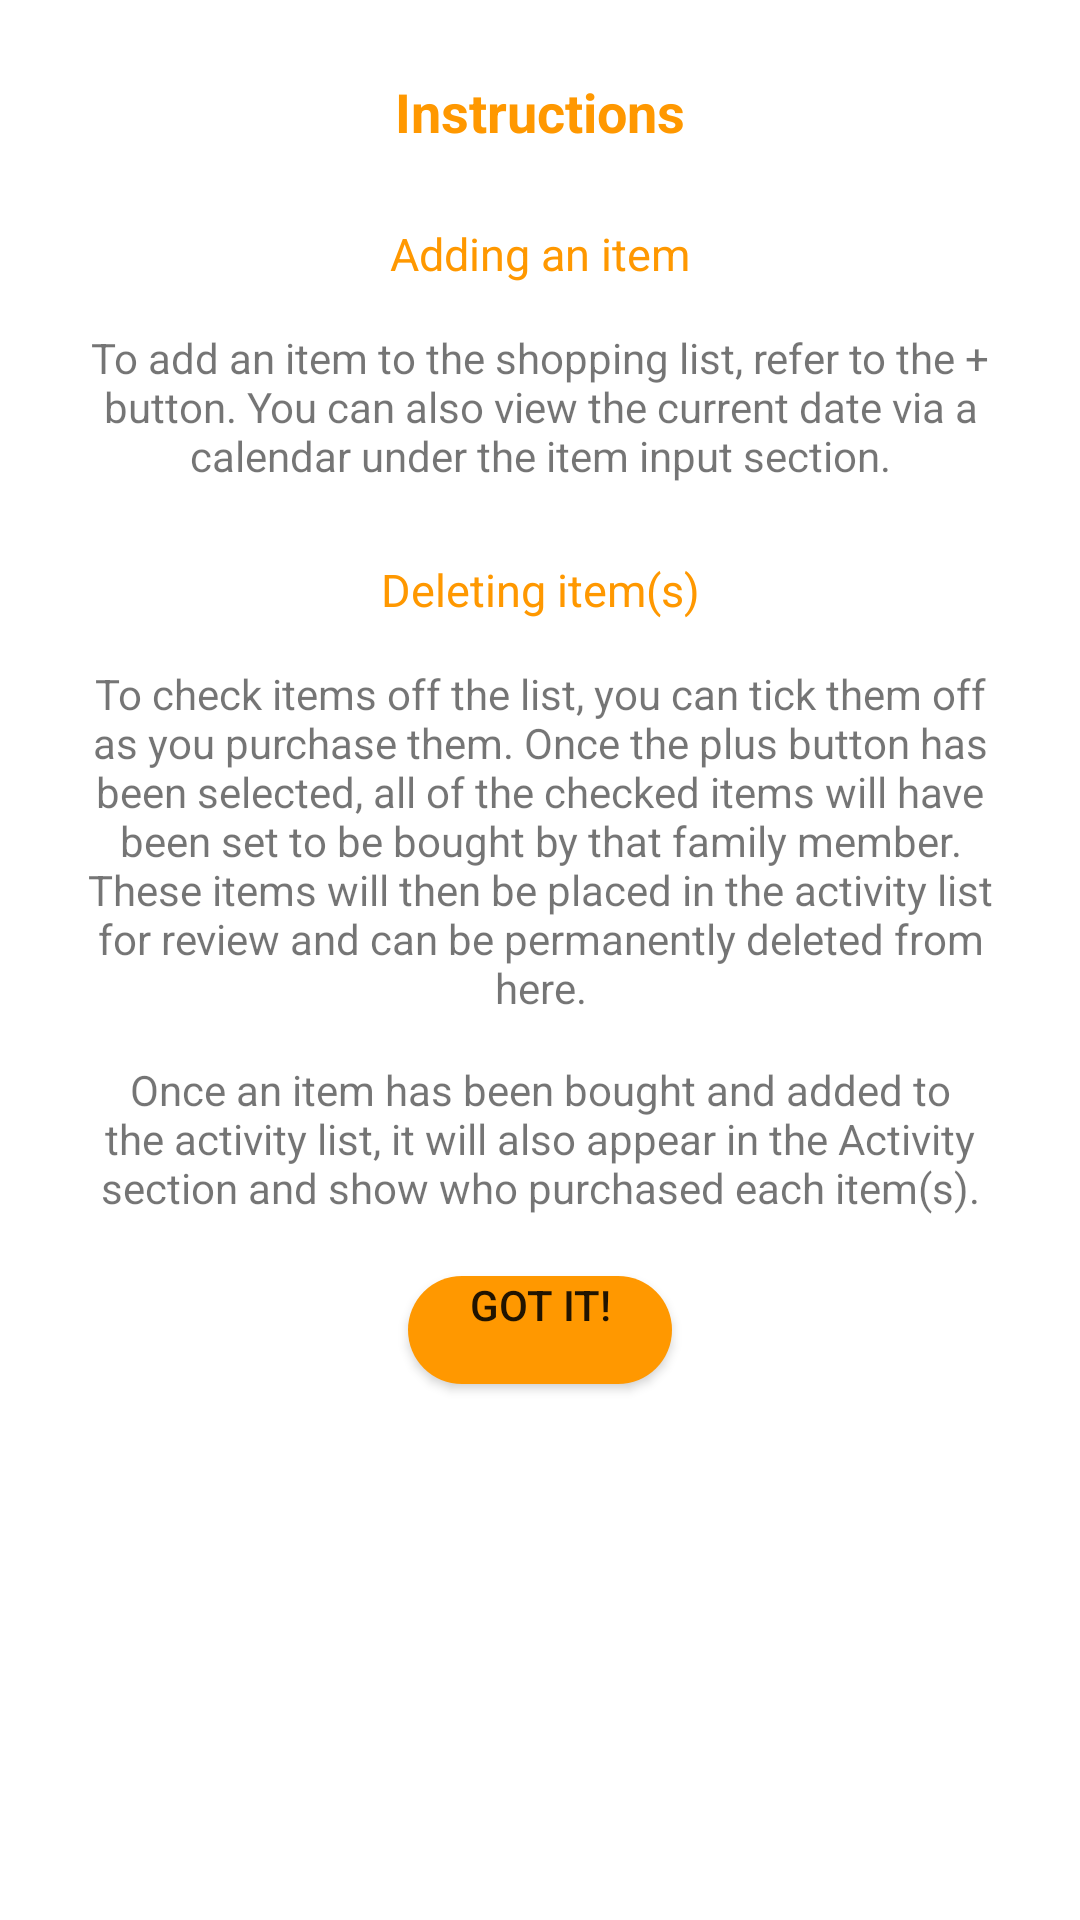

Write the Android layout XML for this screen, with the resource values it uses.
<!-- AndroidManifest.xml: application theme Theme.Housemate -->
<!-- res/layout/fragment_shopping_more_info.xml -->
<?xml version="1.0" encoding="utf-8"?>
<androidx.constraintlayout.widget.ConstraintLayout
    xmlns:android="http://schemas.android.com/apk/res/android"
    xmlns:app="http://schemas.android.com/apk/res-auto"
    xmlns:tools="http://schemas.android.com/tools"
    android:layout_width="match_parent"
    android:layout_height="match_parent">


    <LinearLayout
        android:layout_width="match_parent"
        android:layout_height="match_parent"
        android:orientation="vertical">

        <TextView
            android:id="@+id/empty"
            android:layout_width="match_parent"
            android:layout_height="10dp"
            android:layout_marginStart="25dp"
            android:layout_marginLeft="25dp"
            android:layout_marginTop="15dp"
            android:layout_marginEnd="25dp"
            android:layout_marginRight="25dp"
            android:gravity="center_horizontal" />

        <TextView
            android:id="@+id/instructions_text_view"
            android:layout_width="match_parent"
            android:layout_height="wrap_content"
            android:gravity="center_horizontal"
            android:text="@string/instructions"
            android:textColor="#FF9800"
            android:textSize="18sp"
            android:textStyle="bold" />

        <TextView
            android:id="@+id/empty_1"
            android:layout_width="match_parent"
            android:layout_height="10dp"
            android:layout_marginStart="25dp"
            android:layout_marginLeft="25dp"
            android:layout_marginTop="15dp"
            android:layout_marginEnd="25dp"
            android:layout_marginRight="25dp"
            android:gravity="center_horizontal" />

        <TextView
            android:id="@+id/add_item_heading"
            android:layout_width="match_parent"
            android:layout_height="wrap_content"
            android:gravity="center_horizontal"
            android:text="@string/adding_an_item"
            android:textColor="#FF9800"
            android:textSize="15sp"
            android:textStyle="normal" />

        <TextView
            android:id="@+id/info_text_view3"
            android:layout_width="match_parent"
            android:layout_height="wrap_content"
            android:layout_marginStart="25dp"
            android:layout_marginLeft="25dp"
            android:layout_marginTop="15dp"
            android:layout_marginEnd="25dp"
            android:layout_marginRight="25dp"
            android:gravity="center_horizontal"
            android:text="@string/adding_items" />

        <TextView
            android:id="@+id/empty_2"
            android:layout_width="match_parent"
            android:layout_height="10dp"
            android:layout_marginStart="25dp"
            android:layout_marginLeft="25dp"
            android:layout_marginTop="15dp"
            android:layout_marginEnd="25dp"
            android:layout_marginRight="25dp"
            android:gravity="center_horizontal" />

        <TextView
            android:id="@+id/delete_item_heading"
            android:layout_width="match_parent"
            android:layout_height="wrap_content"
            android:gravity="center_horizontal"
            android:text="@string/deleting_item_s"
            android:textColor="#FF9800"
            android:textSize="15sp"
            android:textStyle="normal" />

        <TextView
            android:id="@+id/info_text_view2"
            android:layout_width="match_parent"
            android:layout_height="wrap_content"
            android:layout_marginStart="25dp"
            android:layout_marginLeft="25dp"
            android:layout_marginTop="15dp"
            android:layout_marginEnd="25dp"
            android:layout_marginRight="25dp"
            android:gravity="center_horizontal"
            android:text="@string/deleting_items_info_text" />
        <TextView
            android:id="@+id/info_text_view4"
            android:layout_width="match_parent"
            android:layout_height="wrap_content"
            android:layout_marginStart="25dp"
            android:layout_marginLeft="25dp"
            android:layout_marginTop="15dp"
            android:layout_marginEnd="25dp"
            android:layout_marginRight="25dp"
            android:gravity="center_horizontal"
            android:text="@string/bought_info_list" />

        <Button
            android:id="@+id/shopping_more_info_got_it_button"
            android:layout_width="wrap_content"
            android:layout_height="36dp"
            android:layout_gravity="center_horizontal"
            android:layout_marginTop="20dp"
            android:background="@drawable/chores_button_orange"
            android:gravity="center_horizontal"
            android:text="@string/got_it_"
            app:backgroundTint="#FF9800" />

        <TextView
            android:id="@+id/empty_3"
            android:layout_width="match_parent"
            android:layout_height="10dp"
            android:layout_marginStart="25dp"
            android:layout_marginLeft="25dp"
            android:layout_marginTop="15dp"
            android:layout_marginEnd="25dp"
            android:layout_marginRight="25dp"
            android:gravity="center_horizontal" />

    </LinearLayout>
</androidx.constraintlayout.widget.ConstraintLayout>
<!-- resources referenced by this layout -->
<resources>
  <!-- drawable chores_button_orange (drawable) -->
  <?xml version="1.0" encoding="utf-8"?>
  <shape xmlns:android="http://schemas.android.com/apk/res/android"
      android:shape="rectangle"
      android:padding="10dp">
  
      <solid android:color="#FF8A00"/>
  
      <corners
          android:bottomRightRadius="30dp"
          android:bottomLeftRadius="30dp"
          android:topLeftRadius="30dp"
          android:topRightRadius="30dp" />
      <stroke android:color="@color/orange"/>
  
  </shape>
  <string name="adding_an_item">Adding an item</string>
  <string name="adding_items">To add an item to the shopping list, refer to the + button. You can also view the current date via a calendar under the item input section.</string>
  <string name="bought_info_list">Once an item has been bought and added to the activity list, it will also appear in the Activity section and show who purchased each item(s).</string>
  <string name="deleting_item_s">Deleting item(s)</string>
  <string name="deleting_items_info_text">To check items off the list, you can tick them off as you purchase them. Once the plus button has been selected, all of the checked items will have been set to be bought by that family member. These items will then be placed in the activity list for review and can be permanently deleted from here.</string>
  <string name="got_it_">GOT IT!</string>
  <string name="instructions">Instructions</string>
  <style name="Theme.Housemate" parent="Theme.MaterialComponents.DayNight.NoActionBar">
          
          <item name="colorPrimary">@color/purple_500</item>
          <item name="colorPrimaryVariant">@color/purple_700</item>
          <item name="colorOnPrimary">@color/white</item>
          
          <item name="colorSecondary">@color/teal_200</item>
          <item name="colorSecondaryVariant">@color/teal_700</item>
          <item name="colorOnSecondary">@color/black</item>
          
          <item name="android:statusBarColor" tools:targetApi="l">?attr/colorPrimaryVariant</item>
          
      </style>
  <color name="orange">#FF8A00</color>
  <color name="purple_500">#FF6200EE</color>
  <color name="purple_700">#FF3700B3</color>
  <color name="white">#FFFFFFFF</color>
  <color name="teal_200">#FF03DAC5</color>
  <color name="teal_700">#FF018786</color>
  <color name="black">#FF000000</color>
</resources>
